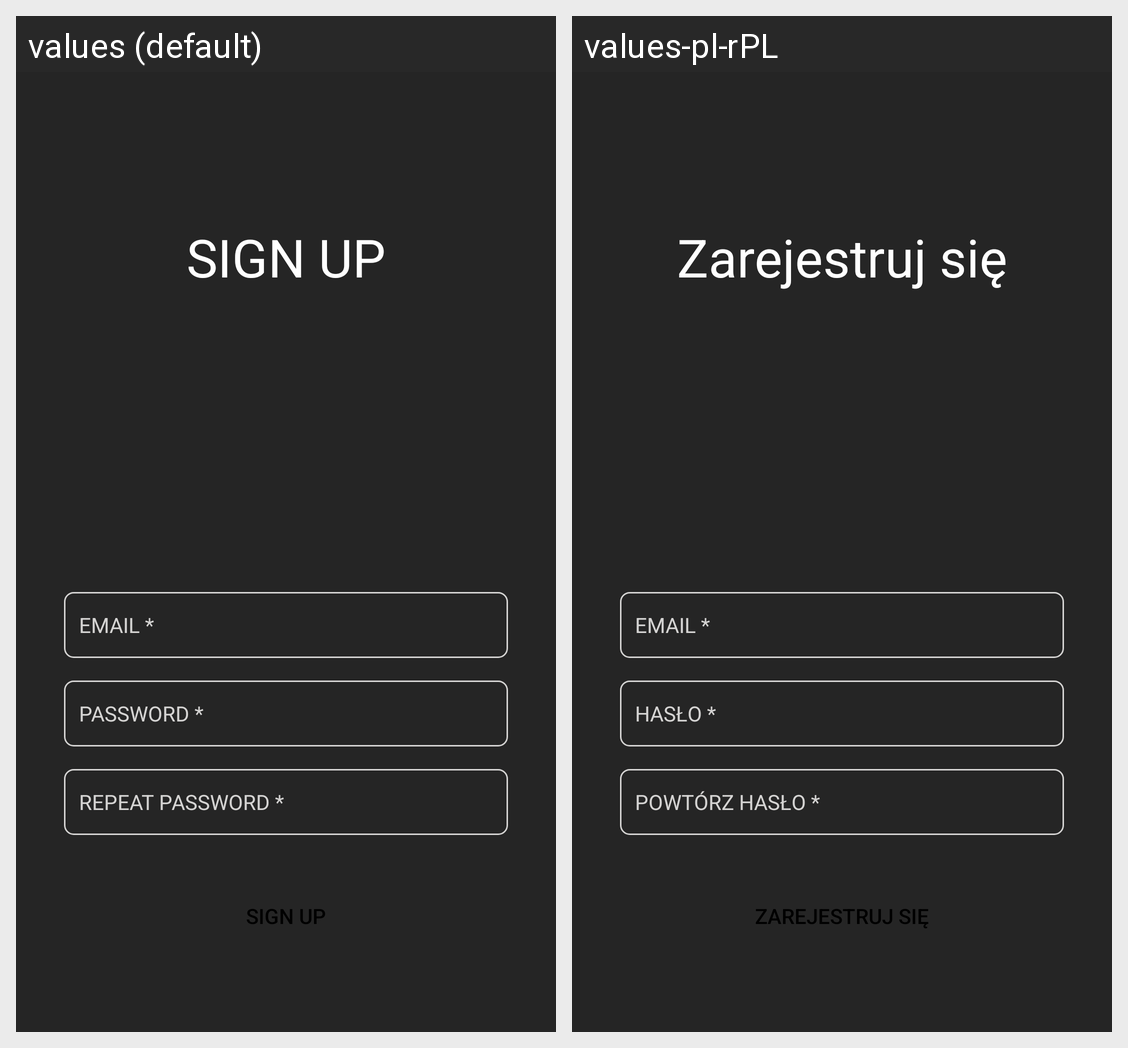

Translations of the strings shown on this Android screen, per locale in the grid:
Android screen res/layout/fragment_registration.xml rendered under 2 locales, left to right: values (default), values-pl-rPL. Device: Nexus 5 (rendered at 1080×1920; each locale shown at half size, 540×960, under a caption strip naming it); theme splashScreenTheme.
Strings drawn on this screen, with the default value and each locale's value (text and hints the layout hard-codes, and strings that could not be matched under every locale, appear in the picture but are not listed):

sign_up
  values: SIGN UP
  values-pl-rPL: Zarejestruj się

email_star
  values: EMAIL *
  values-pl-rPL: EMAIL *

password_star
  values: PASSWORD *
  values-pl-rPL: HASŁO *

repeat_password_star
  values: REPEAT PASSWORD *
  values-pl-rPL: POWTÓRZ HASŁO *
